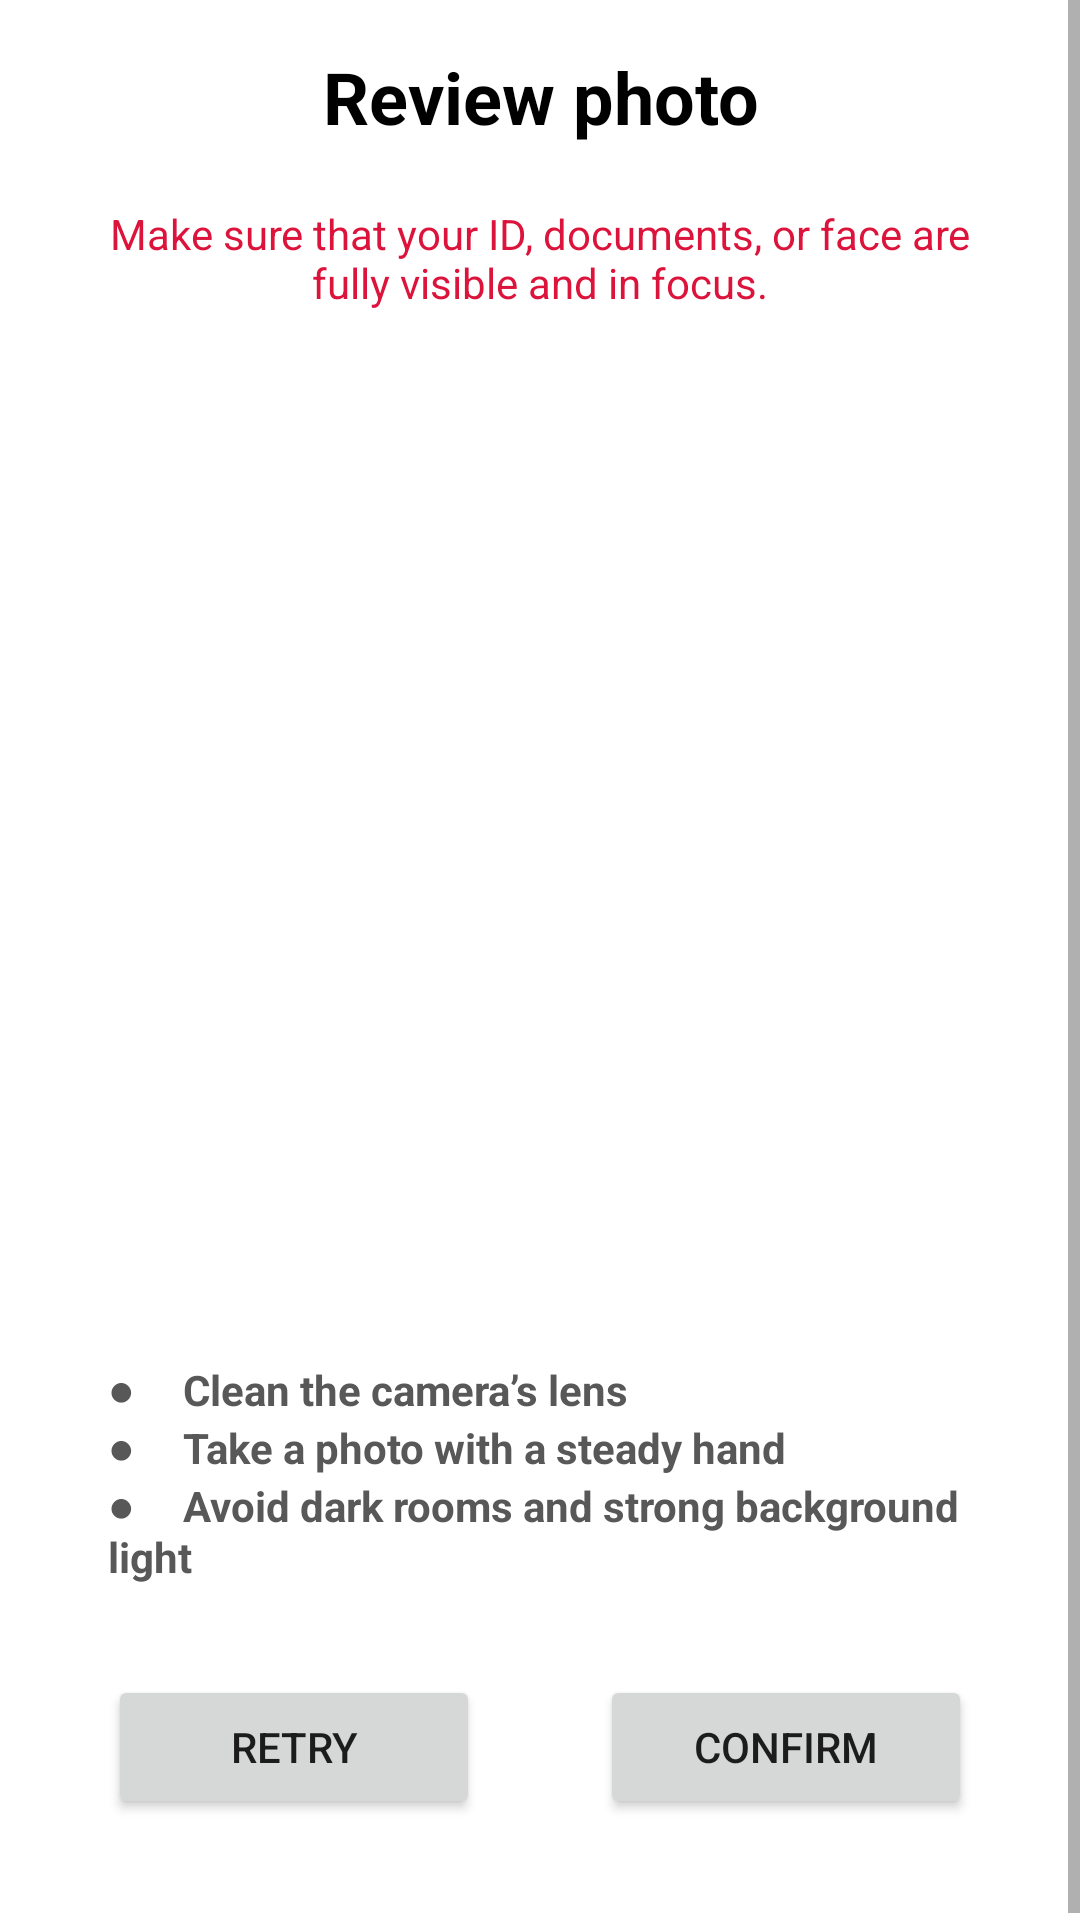

Produce the Android XML layout that renders to this screen, including the resource entries it uses.
<!-- AndroidManifest.xml: application theme Theme.DekutVote -->
<!-- res/layout/review.xml -->
<?xml version="1.0" encoding="utf-8"?>
<LinearLayout xmlns:android="http://schemas.android.com/apk/res/android"
    xmlns:app="http://schemas.android.com/apk/res-auto"
    xmlns:tools="http://schemas.android.com/tools"
    android:layout_width="match_parent"
    android:layout_height="match_parent"
    android:orientation="vertical">

    <ScrollView
        android:layout_width="match_parent"
        android:layout_height="match_parent">
        <LinearLayout
            android:layout_width="match_parent"
            android:layout_height="wrap_content"
            android:orientation="vertical"
            android:padding="16dp">
            <TextView
                android:layout_width="match_parent"
                android:layout_height="wrap_content"
                android:text="Review photo"
                android:textAlignment="center"
                android:textAppearance="@style/TextAppearance.AppCompat.Headline"
                android:textColor="@color/black"
                android:textStyle="bold" />

            <TextView
                android:id="@+id/textView57"
                android:layout_width="match_parent"
                android:layout_height="wrap_content"
                android:layout_margin="20dp"
                android:gravity="center"
                android:text="Make sure that your ID, documents, or face are fully visible and in focus."
                android:textColor="@color/mainColor" />

            <ImageView
                android:id="@+id/imageReview"
                android:layout_width="match_parent"
                android:layout_height="300dp"
                android:layout_gravity="center"
                android:layout_marginTop="10dp"
                android:scaleType="fitCenter"
                tools:srcCompat="@tools:sample/avatars" />

            <TextView
                android:id="@+id/textView54"
                android:layout_width="match_parent"
                android:layout_height="wrap_content"
                android:layout_marginStart="20dp"
                android:layout_marginLeft="20dp"
                android:layout_marginTop="20dp"
                android:text="●     Clean the camera’s lens"
                android:textColor="@color/darkgray"
                android:textSize="14sp"
                android:textStyle="bold" />

            <TextView
                android:id="@+id/textView55"
                android:layout_width="match_parent"
                android:layout_height="wrap_content"
                android:layout_marginStart="20dp"
                android:layout_marginLeft="20dp"
                android:text="●     Take a photo with a steady hand"
                android:textColor="@color/darkgray"
                android:textStyle="bold" />

            <TextView
                android:id="@+id/textView56"
                android:layout_width="match_parent"
                android:layout_height="wrap_content"
                android:layout_marginStart="20dp"
                android:layout_marginLeft="20dp"
                android:text="●     Avoid dark rooms and strong background light "
                android:textColor="@color/darkgray"
                android:textSize="14sp"
                android:textStyle="bold" />

            <LinearLayout
                android:layout_width="match_parent"
                android:layout_height="wrap_content"
                android:layout_marginTop="10dp"
                android:orientation="horizontal">

                <Button
                    android:id="@+id/buttonRetry"
                    android:layout_width="wrap_content"
                    android:layout_height="wrap_content"
                    android:layout_gravity="center"
                    android:layout_margin="20dp"
                    android:layout_weight="1"
                    android:text="Retry" />

                <Button
                    android:id="@+id/buttonConfirm"
                    android:layout_width="wrap_content"
                    android:layout_height="wrap_content"
                    android:layout_gravity="center"
                    android:layout_margin="20dp"
                    android:layout_weight="1"
                    android:text="Confirm" />
            </LinearLayout>

        </LinearLayout>
    </ScrollView>

</LinearLayout>
<!-- resources referenced by this layout -->
<resources>
  <color name="black">#FF000000</color>
  <color name="darkgray">#585858</color>
  <color name="mainColor">#DC143C</color>
  <style name="Theme.DekutVote" parent="Theme.MaterialComponents.DayNight.NoActionBar">
          
          <item name="colorPrimary">@color/mainColor</item>
          <item name="colorPrimaryVariant">@color/mainColor</item>
          <item name="colorOnPrimary">@color/white</item>
          
          <item name="colorSecondary">@color/mainColor</item>
          <item name="colorSecondaryVariant">@color/mainColor</item>
          <item name="colorOnSecondary">@color/black</item>
          
          <item name="android:statusBarColor" tools:targetApi="l">?attr/colorPrimaryVariant</item>
          
      </style>
  <color name="white">#FFFFFFFF</color>
</resources>
